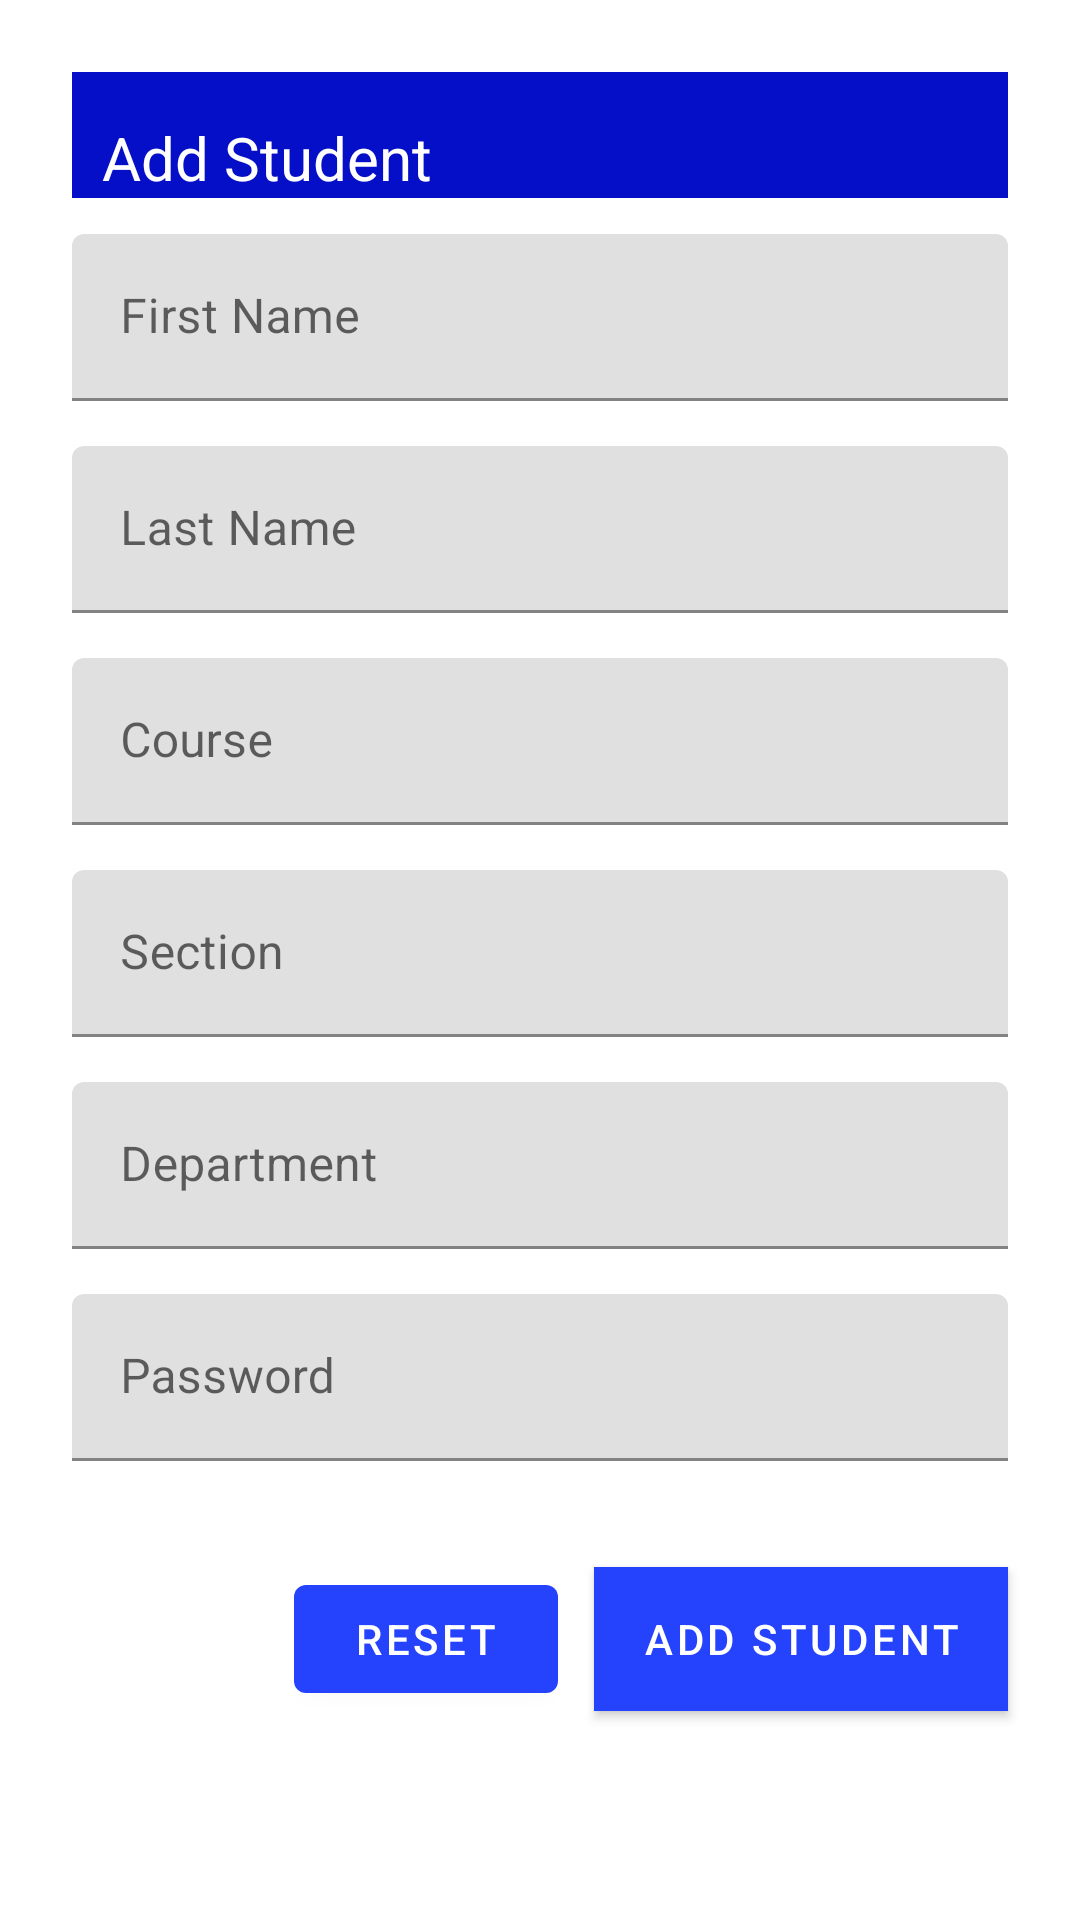

This screen was rendered from an Android layout file. Write that file and the resources it references.
<!-- AndroidManifest.xml: application theme Theme.Chareta.Autumn -->
<!-- res/layout/fragment_student_for_teacher.xml -->
<ScrollView xmlns:android="http://schemas.android.com/apk/res/android"
            xmlns:app="http://schemas.android.com/apk/res-auto"
            xmlns:tools="http://schemas.android.com/tools"
            android:layout_width="match_parent"
            android:layout_height="match_parent"

            android:background="@drawable/login"
            tools:context=".LoginFragment">

    <LinearLayout
            android:layout_width="match_parent"
            android:layout_height="wrap_content"
            android:clipChildren="false"
            android:clipToPadding="false"
            android:orientation="vertical"
            android:padding="24dp"
            android:paddingTop="16dp"
    >

        <RelativeLayout
                android:background="#050FC7"
                android:layout_width="match_parent"
                android:layout_height="match_parent">

            <TextView
                    android:layout_width="wrap_content"
                    android:layout_height="wrap_content"
                    android:layout_marginLeft="10dp"
                    android:layout_marginTop="15dp"
                    android:text="Add Student"
                    android:textColor="#FFFFFF"
                    android:textSize="20sp" />

        </RelativeLayout>

        <com.google.android.material.textfield.TextInputLayout

                android:layout_width="match_parent"
                android:layout_height="wrap_content"
                android:hint="@string/first_name">

            <com.google.android.material.textfield.TextInputEditText
                    android:id="@+id/first_name"
                    android:layout_width="match_parent"
                    android:layout_marginTop="12dp"
                    android:layout_marginBottom="15dp"
                    android:layout_height="wrap_content"
                    android:inputType="text"
                    android:maxLines="1" />
        </com.google.android.material.textfield.TextInputLayout>


        <com.google.android.material.textfield.TextInputLayout

                android:layout_width="match_parent"
                android:layout_height="wrap_content"
                android:hint="@string/last_name">

            <com.google.android.material.textfield.TextInputEditText
                    android:id="@+id/last_name"
                    android:layout_width="match_parent"
                    android:layout_marginBottom="15dp"
                    android:layout_height="wrap_content"
                    android:inputType="text"
                    android:maxLines="1" />
        </com.google.android.material.textfield.TextInputLayout>


        <com.google.android.material.textfield.TextInputLayout

                android:layout_width="match_parent"
                android:layout_height="wrap_content"
                android:hint="@string/course">

            <com.google.android.material.textfield.TextInputEditText
                    android:id="@+id/course"
                    android:layout_width="match_parent"
                    android:layout_marginBottom="15dp"
                    android:layout_height="wrap_content"
                    android:inputType="text"
                    android:maxLines="1" />
        </com.google.android.material.textfield.TextInputLayout>

        <com.google.android.material.textfield.TextInputLayout

                android:layout_width="match_parent"
                android:layout_height="wrap_content"
                android:hint="@string/section">

            <com.google.android.material.textfield.TextInputEditText
                    android:id="@+id/section"
                    android:layout_width="match_parent"
                    android:layout_marginBottom="15dp"
                    android:layout_height="wrap_content"
                    android:inputType="text"
                    android:maxLines="1" />
        </com.google.android.material.textfield.TextInputLayout>


        <com.google.android.material.textfield.TextInputLayout

                android:layout_width="match_parent"
                android:layout_height="wrap_content"
                android:hint="@string/department">

            <com.google.android.material.textfield.TextInputEditText
                    android:id="@+id/department"
                    android:layout_width="match_parent"
                    android:layout_marginBottom="15dp"
                    android:layout_height="wrap_content"
                    android:inputType="text"
                    android:maxLines="1" />
        </com.google.android.material.textfield.TextInputLayout>
        <com.google.android.material.textfield.TextInputLayout

                android:layout_width="match_parent"
                android:layout_height="wrap_content"
                android:hint="@string/hint_password"
                app:errorEnabled="true">

            <com.google.android.material.textfield.TextInputEditText

                    android:id="@+id/password_edit_text"
                    android:layout_marginBottom="15dp"
                    android:layout_width="match_parent"
                    android:layout_height="wrap_content"
                    android:inputType="textPassword" />
        </com.google.android.material.textfield.TextInputLayout>

        <RelativeLayout
                android:layout_width="match_parent"
                android:layout_height="wrap_content">

            <com.google.android.material.button.MaterialButton
                    android:id="@+id/add_button"
                    android:layout_width="wrap_content"
                    android:layout_height="wrap_content"
                    android:background="#000"
                    app:cornerRadius="10dp"
                    android:layout_alignParentEnd="true"
                    android:layout_alignParentRight="true"
                    android:text="@string/button_add" />

            <com.google.android.material.button.MaterialButton
                    android:id="@+id/reset_button"
                    android:layout_width="wrap_content"
                    android:layout_height="wrap_content"
                    android:layout_marginEnd="12dp"
                    android:layout_marginRight="12dp"
                    android:layout_toStartOf="@id/add_button"
                    android:layout_toLeftOf="@id/add_button"
                    android:text="@string/button_reset" />

        </RelativeLayout>
        <RelativeLayout android:layout_width="wrap_content"
                        android:layout_height="wrap_content">
            <TextView
                    android:id="@+id/toast_textview"
                    android:layout_width="wrap_content"
                      android:layout_height="wrap_content"/>

        </RelativeLayout>

    </LinearLayout>
</ScrollView>
<!-- resources referenced by this layout -->
<resources>
  <string name="button_add">Add Student</string>
  <string name="button_reset">Reset</string>
  <string name="course">Course</string>
  <string name="department">Department</string>
  <string name="first_name">First Name</string>
  <string name="hint_password">Password</string>
  <string name="last_name">Last Name</string>
  <string name="section">Section</string>
  <style name="Theme.Chareta.Autumn" parent="Theme.Chareta">
          <item name="colorPrimary">#2542FD</item>
          <item name="colorPrimaryDark">#009688</item>
          <item name="colorAccent">#FD2557</item>
          <item name="colorOnPrimary">#FFFFFF</item>
          <item name="colorError">#2196F3</item>
      </style>
  <style name="Theme.Chareta" parent="Theme.MaterialComponents.Light.NoActionBar">
          
          <item name="colorPrimary">@color/colorPrimary</item>
          <item name="colorPrimaryDark">@color/colorPrimaryDark</item>
          <item name="colorAccent">@color/colorAccent</item>
      </style>
  <color name="colorPrimary">#6200EE</color>
  <color name="colorPrimaryDark">#DADCE0</color>
  <color name="colorAccent">#E0E0E0</color>
</resources>
